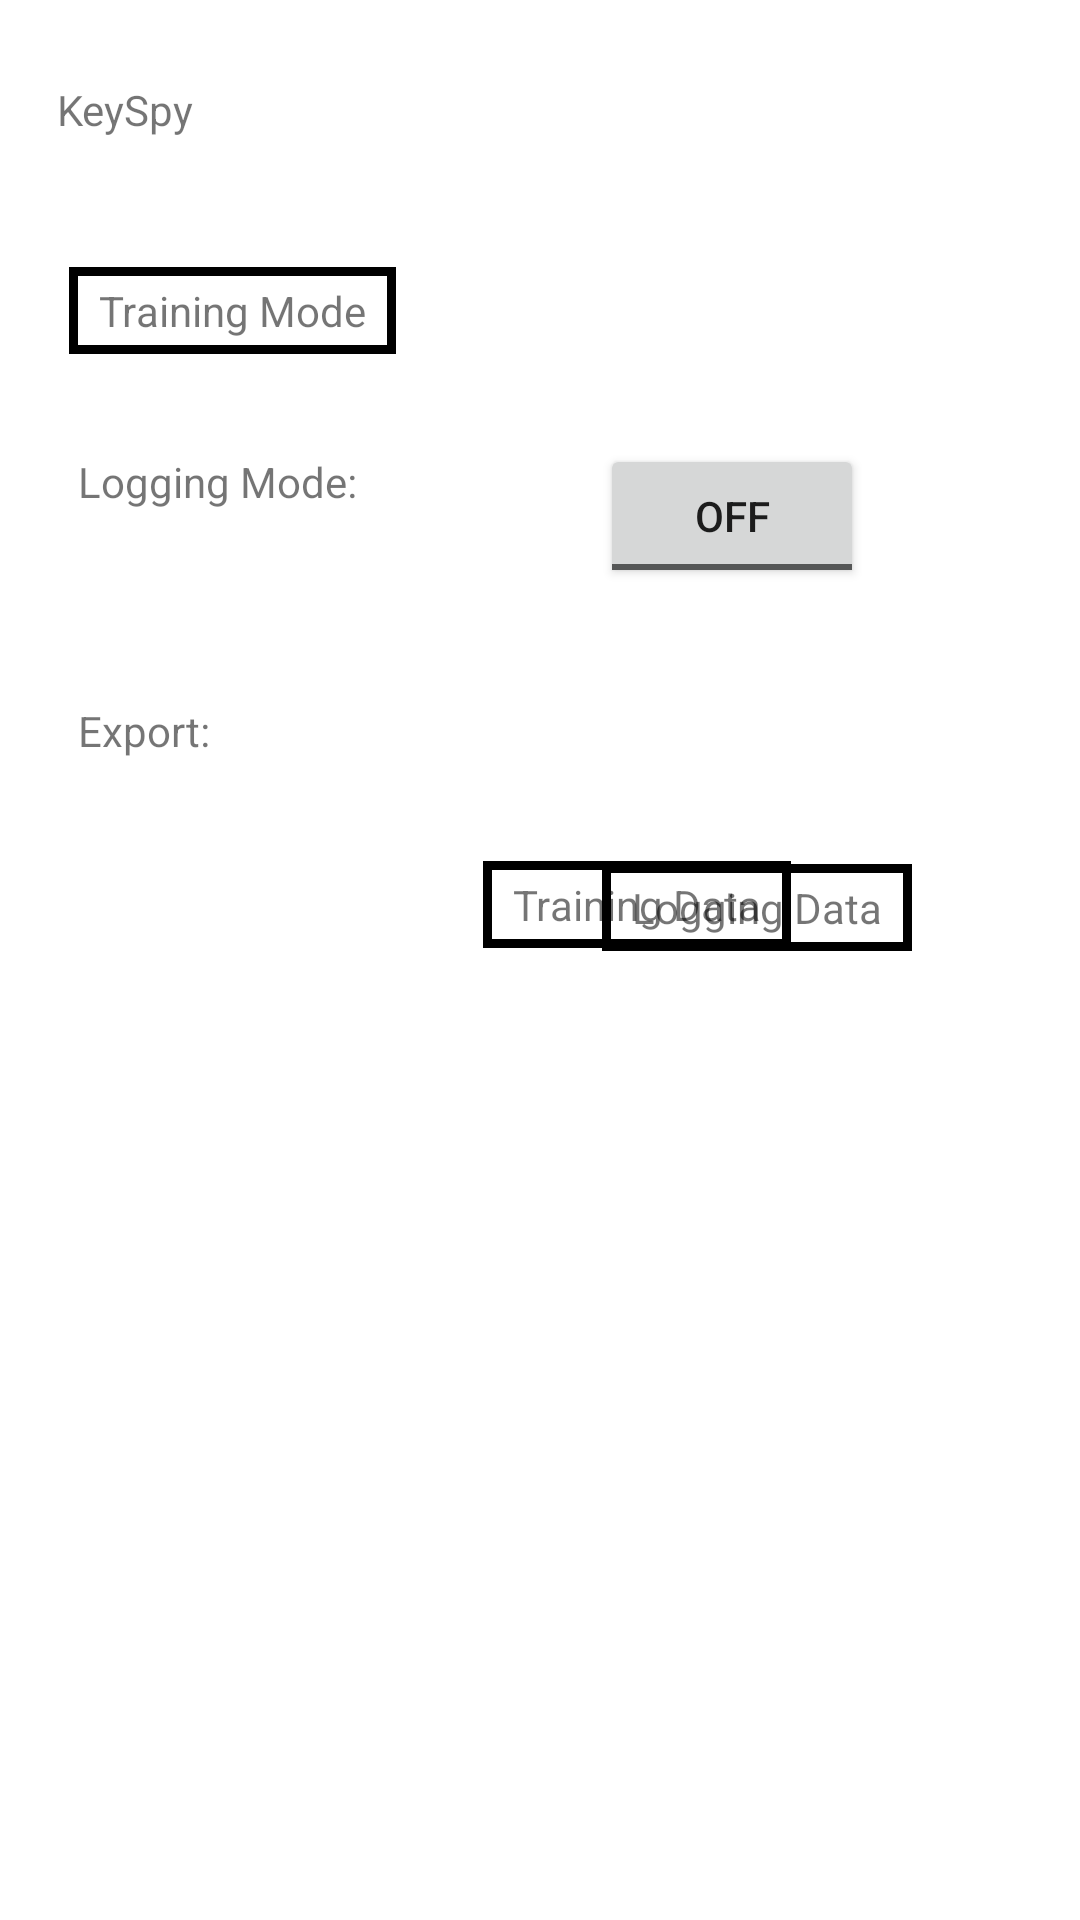

This screen was rendered from an Android layout file. Write that file and the resources it references.
<!-- AndroidManifest.xml: application theme Theme.SwitchingModes -->
<!-- res/layout/activity_main2.xml -->
<?xml version="1.0" encoding="utf-8"?>
<RelativeLayout xmlns:android="http://schemas.android.com/apk/res/android"
    xmlns:app="http://schemas.android.com/apk/res-auto"
    xmlns:tools="http://schemas.android.com/tools"
    android:layout_width="match_parent"
    android:layout_height="match_parent"
    tools:context=".MainActivity">

    <TextView
        android:id="@+id/keySpy"
        android:layout_width="wrap_content"
        android:layout_height="wrap_content"
        android:layout_alignParentStart="true"
        android:layout_alignParentLeft="true"
        android:layout_alignParentTop="true"
        android:layout_marginStart="19dp"
        android:layout_marginLeft="19dp"
        android:layout_marginTop="27dp"
        android:text="KeySpy" />

    <TextView
        android:id="@+id/tmode"
        android:layout_width="wrap_content"
        android:layout_height="wrap_content"
        android:layout_alignParentStart="true"
        android:layout_alignParentLeft="true"
        android:layout_alignParentTop="true"
        android:layout_marginStart="23dp"
        android:layout_marginLeft="23dp"
        android:layout_marginTop="89dp"
        android:background="@drawable/border_style"
        android:text="Training Mode" />

    <ToggleButton
        android:id="@+id/toggleButton"
        android:layout_width="wrap_content"
        android:layout_height="wrap_content"
        android:layout_alignParentTop="true"
        android:layout_alignParentEnd="true"
        android:layout_alignParentRight="true"
        android:layout_marginTop="148dp"
        android:layout_marginEnd="72dp"
        android:layout_marginRight="72dp"
        android:text="ToggleButton" />

    <TextView
        android:id="@+id/logMode"
        android:layout_width="wrap_content"
        android:layout_height="wrap_content"
        android:layout_alignParentStart="true"
        android:layout_marginStart="26dp"
        android:layout_marginLeft="44dp"
        android:layout_marginTop="151dp"
        android:text="Logging Mode:"
        android:layout_alignParentLeft="true" />

    <TextView
        android:id="@+id/Export"
        android:layout_width="wrap_content"
        android:layout_height="wrap_content"
        android:layout_alignParentStart="true"
        android:layout_alignParentLeft="true"
        android:layout_alignParentTop="true"
        android:layout_marginStart="26dp"
        android:layout_marginLeft="26dp"
        android:layout_marginTop="234dp"
        android:text="Export:" />

    <TextView
        android:id="@+id/ldata"
        android:layout_width="wrap_content"
        android:layout_height="wrap_content"
        android:layout_alignParentTop="true"
        android:layout_alignParentEnd="true"
        android:layout_alignParentRight="true"
        android:layout_centerHorizontal="true"
        android:layout_marginTop="288dp"
        android:layout_marginEnd="56dp"
        android:layout_marginRight="56dp"
        android:background="@drawable/border_style"
        android:text="Logging Data" />

    <TextView
        android:id="@+id/tdata"
        android:layout_width="wrap_content"
        android:layout_height="wrap_content"
        android:layout_alignParentStart="true"
        android:layout_alignParentLeft="true"
        android:layout_alignParentBottom="true"
        android:layout_centerInParent="true"
        android:layout_marginStart="161dp"
        android:layout_marginLeft="161dp"
        android:layout_marginBottom="324dp"
        android:background="@drawable/border_style"
        android:text="Training Data" />
</RelativeLayout>
<!-- resources referenced by this layout -->
<resources>
  <!-- drawable border_style (drawable) -->
  <?xml version="1.0" encoding="utf-8"?>
  <shape xmlns:android= "http://schemas.android.com/apk/res/android" android:shape = "rectangle">
  
      <stroke
          android:width="3dp"
          android:color ="#000000"
      />
  
      <padding
          android:left ="10dp"
          android:top ="5dp"
          android:right ="10dp"
          android:bottom ="5dp"
          />
  </shape>
  <style name="Theme.SwitchingModes" parent="Theme.MaterialComponents.DayNight.DarkActionBar">
          
          <item name="colorPrimary">@color/purple_500</item>
          <item name="colorPrimaryVariant">@color/purple_700</item>
          <item name="colorOnPrimary">@color/white</item>
          
          <item name="colorSecondary">@color/teal_200</item>
          <item name="colorSecondaryVariant">@color/teal_700</item>
          <item name="colorOnSecondary">@color/black</item>
          
          <item name="android:statusBarColor" tools:targetApi="l">?attr/colorPrimaryVariant</item>
          
      </style>
  <!-- not gathered from this repository: default colours our renderer supplied (Android Studio template values) -->
  <color name="purple_500">#FF6200EE</color>
  <color name="purple_700">#FF3700B3</color>
  <color name="teal_200">#FF03DAC5</color>
  <color name="teal_700">#FF018786</color>
  <color name="black">#FF000000</color>
  <color name="white">#FFFFFFFF</color>
</resources>
